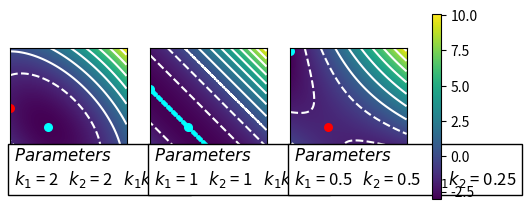

Here is the Python script that generated this plot:
#!/usr/bin/env python3
# -*- coding: utf-8 -*-
"""
Created on Tue Nov 24 14:48:21 2020

@author: FMagnani
GitHub repo: https://github.com/FMagnani
"""

import numpy as np
import matplotlib.pyplot as plt

# Plot parameters
xm, xM = 0, 3.1
ym, yM = 0, 3.1
resolution = .01

# Create grid
X, Y = np.meshgrid(np.arange(xm, xM, resolution), np.arange(ym, yM, resolution))


def Lyapunov(x,y, k1, k2, A=1, B=1):
    """
    Given the grid (x,y)  and the parameters k1, k2, a, b, this function 
    applies the Lyapunov function to each point of the grid and returns
    the grid representing this values, that can be plotted as a heatmap.
    It returns also the string of the parameters, to be used in the legend.

    Parameters
    ----------
    x : numpy.ndarray
    y : numpy.ndarray
        The couple of arrays (x,y) represents the grid onto which the Lyapunov
        function will be evaluated. 
    k1 : float
    k2 : float
    a : float, optional (default is 1) 
    b : float, optional (default is 1)
        These are the parameter of the system of which the Lyapunov function
        is computed (so the parameters of the Lyapunov function itself).

    Returns
    -------
    phi : numpy.ndarray
        This is the matrix representig the Lyapunov function. In each location
        of the matrix it is stored the value of the Lyapunov function 
        evaluated at the corrisponding location of (x,y). 'phi' can be easily 
        plot with a heatmap.
    parameters : String
        To be put in the legend of the graph.

    """
   
    phi = -(A+k1*B)*x + k1*x*x*.5 -(B+k2*A)*y + k2*y*y*.5 + x*y
    
    parameters = "$Parameters$ \n" +\
                 "$k_1$ = "+str(k1)+"   $k_2$ = "+str(k2)+"   $k_1$$k_2$ = "+str(k1*k2)
    
    return phi, parameters


# The parameters A,B are rescaled in order to match the grid used as the result of the evaluation of phi
a = 1/resolution
b = 1/resolution

# Define a figures with three plots inside
fig, (ax1,ax2,ax3) = plt.subplots(1,3)

# Compute three cases (three different parameters choices) 
phi1, pars1 = Lyapunov(X,Y, 2,2)
phi2, pars2 = Lyapunov(X,Y, 1,1)
phi3, pars3 = Lyapunov(X,Y, .5,.5)

# Plot on each graph a different evaluation of phi
# The first is saved as 'map' since then it is needed to create the colorbar
mapp = ax1.imshow(phi1, cmap='viridis', origin='lower')
ax2.imshow(phi2, cmap='viridis', origin='lower')
ax3.imshow(phi3, cmap='viridis', origin='lower')
fig.colorbar(mapp, ax=(ax1,ax2,ax3), shrink=0.5)

# Plot in each graph some level lines
levels = 10
ax1.contour(phi1, colors="white", levels=levels)
ax2.contour(phi2, colors="white", levels=levels)
ax3.contour(phi3, colors="white", levels=levels)

# Add to each graph the legend and the fixed points

size = 30 # Size of points used by the scatter plot, for representing the fixed points

ax1.text(0.03, 0-0.17, pars1, fontsize=12, transform=ax1.transAxes,
            bbox={'facecolor': 'white', 'alpha': 1})
ax1.scatter(b, a, c='cyan', alpha=1, s=size)
ax1.scatter(0, 0, c='y', alpha=1, s=2*size)
ax1.scatter(0, a + b/2, c='r', alpha=1, s=size)
ax1.scatter(b + a/2, 0, c='r',alpha=1, s=size)

ax2.text(0.03, 0-0.17, pars2, fontsize=12, transform=ax2.transAxes,
            bbox={'facecolor': 'white', 'alpha': 1})
ax2.scatter(b, a, c='cyan', alpha=1, s=size)
ax2.scatter(0, 0, c='y', alpha=1, s=2*size)
ax2.scatter(0, a + b/1, c='cyan', alpha=1, s=size)
ax2.scatter(b + a/1, 0, c='cyan',alpha=1, s=size)

# Here a whole line is represented, made up of fixed points.
N = 15
for i in range(2*N):
    ax2.scatter(i/(N*resolution), -i/(N*resolution)+2/resolution, c='cyan', alpha=1, s=.2*size)

ax3.text(0.03, 0-0.17, pars3, fontsize=12, transform=ax3.transAxes,
            bbox={'facecolor': 'white', 'alpha': 1})
ax3.scatter(b, a, c='red', alpha=1, s=size)
ax3.scatter(0, 0, c='y', alpha=1, s=2*size)
ax3.scatter(0, a + b/.5, c='cyan', alpha=1, s=size)
ax3.scatter(b + a/.5, 0, c='cyan',alpha=1, s=size)

# The scale of all the axis is removed, since it's not correct. 
ax1.set_xticks([])
ax1.set_yticks([])
ax2.set_xticks([])
ax2.set_yticks([])
ax3.set_xticks([])
ax3.set_yticks([])

# Show the graph
plt.show()























